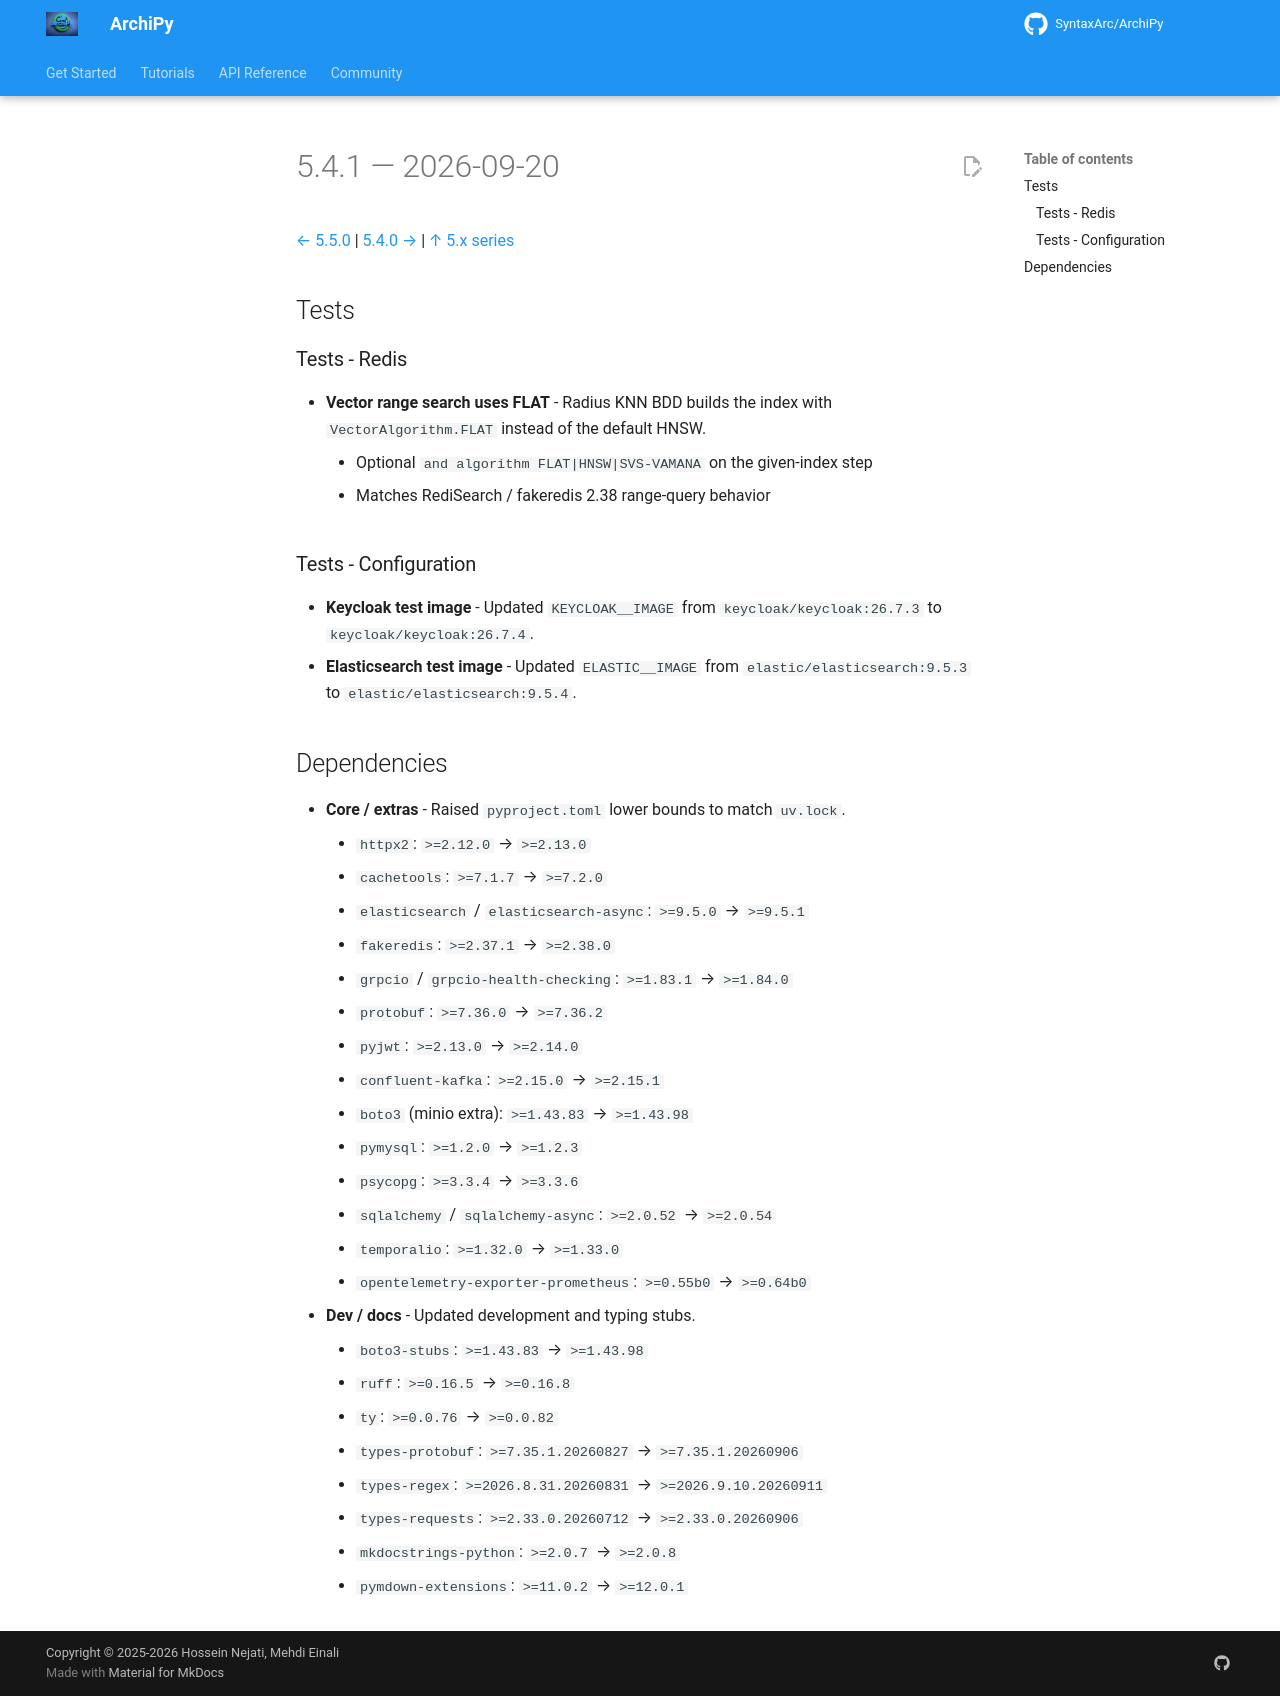

repository: SyntaxArc/ArchiPy · page: community/changelog/5/5.4.1/index.html · generator: mkdocs

---
title: "Changelog 5.4.1"
description: "Release notes for ArchiPy 5.4.1"
---

# 5.4.1 — 2026-09-20

[← 5.5.0](5.5.0.md) | [5.4.0 →](5.4.0.md) | [↑ 5.x series](index.md)

## Tests

### Tests - Redis

- **Vector range search uses FLAT** - Radius KNN BDD builds the index with
  `VectorAlgorithm.FLAT` instead of the default HNSW.
    - Optional `and algorithm FLAT|HNSW|SVS-VAMANA` on the given-index step
    - Matches RediSearch / fakeredis 2.38 range-query behavior

### Tests - Configuration

- **Keycloak test image** - Updated `KEYCLOAK__IMAGE` from `keycloak/keycloak:26.7.3`
  to `keycloak/keycloak:26.7.4`.
- **Elasticsearch test image** - Updated `ELASTIC__IMAGE` from
  `elastic/elasticsearch:9.5.3` to `elastic/elasticsearch:9.5.4`.

## Dependencies

- **Core / extras** - Raised `pyproject.toml` lower bounds to match `uv.lock`.
    - `httpx2`: `>=2.12.0` → `>=2.13.0`
    - `cachetools`: `>=7.1.7` → `>=7.2.0`
    - `elasticsearch` / `elasticsearch-async`: `>=9.5.0` → `>=9.5.1`
    - `fakeredis`: `>=2.37.1` → `>=2.38.0`
    - `grpcio` / `grpcio-health-checking`: `>=1.83.1` → `>=1.84.0`
    - `protobuf`: `>=7.36.0` → `>=7.36.2`
    - `pyjwt`: `>=2.13.0` → `>=2.14.0`
    - `confluent-kafka`: `>=2.15.0` → `>=2.15.1`
    - `boto3` (minio extra): `>=1.43.83` → `>=1.43.98`
    - `pymysql`: `>=1.2.0` → `>=1.2.3`
    - `psycopg`: `>=3.3.4` → `>=3.3.6`
    - `sqlalchemy` / `sqlalchemy-async`: `>=2.0.52` → `>=2.0.54`
    - `temporalio`: `>=1.32.0` → `>=1.33.0`
    - `opentelemetry-exporter-prometheus`: `>=0.55b0` → `>=0.64b0`
- **Dev / docs** - Updated development and typing stubs.
    - `boto3-stubs`: `>=1.43.83` → `>=1.43.98`
    - `ruff`: `>=0.16.5` → `>=0.16.8`
    - `ty`: `>=0.0.76` → `>=0.0.82`
    - `types-protobuf`: `>=7.35.1.20260827` → `>=7.35.1.20260906`
    - `types-regex`: `>=2026.8.31.20260831` → `>=2026.9.10.20260911`
    - `types-requests`: `>=2.33.0.20260712` → `>=2.33.0.20260906`
    - `mkdocstrings-python`: `>=2.0.7` → `>=2.0.8`
    - `pymdown-extensions`: `>=11.0.2` → `>=12.0.1`
